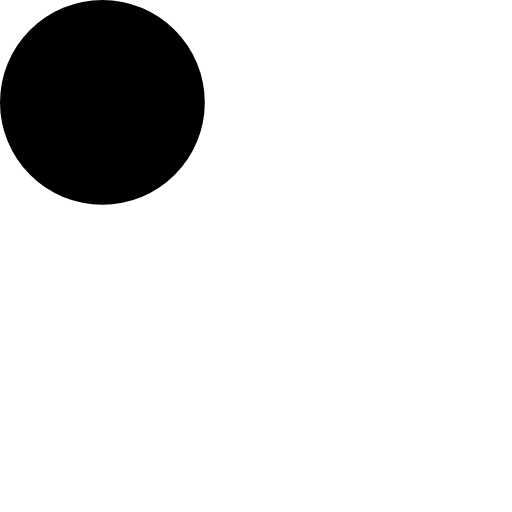
t = 0.00 s
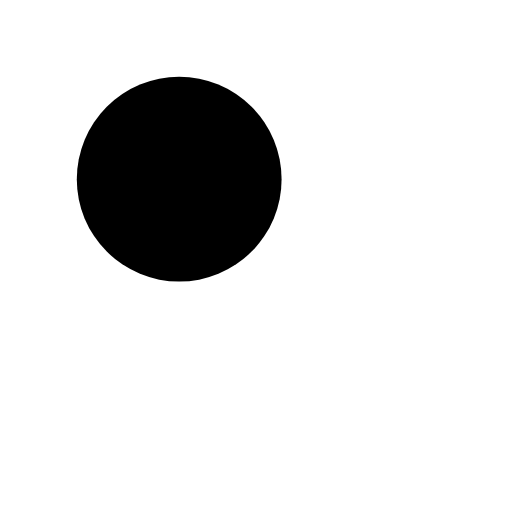
t = 0.13 s
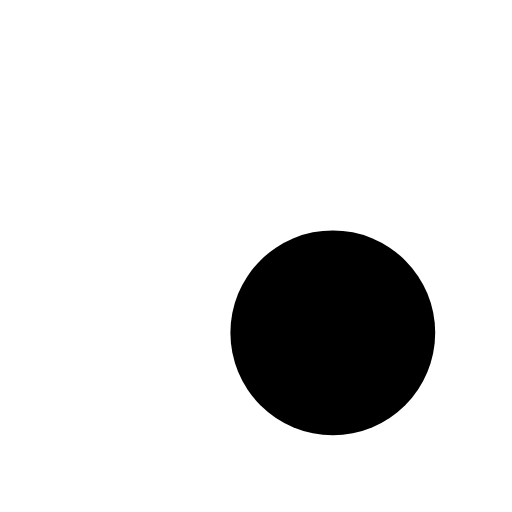
t = 0.38 s
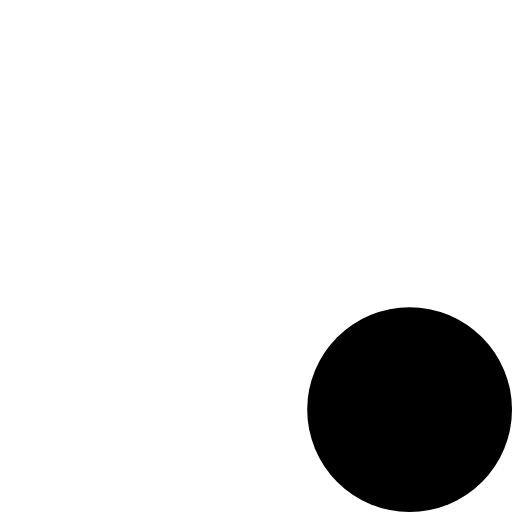
t = 0.50 s
t = 0.63 s: frame unchanged from t = 0.38 s, image omitted
t = 0.88 s: frame unchanged from t = 0.13 s, image omitted

The animated SVG that drew these frames (rendered in a browser with its animation timeline set to each time). Animation: 2 SMIL elements (animate=2); one cycle of 1.00 s, repeats indefinitely.

<svg viewBox="0 0 20 20" xmlns="http://www.w3.org/2000/svg">
<circle cx="4" cy="4" r="4">
    <animate attributeName="cx" values="4;16;4" dur="1s" repeatCount="indefinite" />
    <animate attributeName="cy" values="4;16;4" dur="1s" repeatCount="indefinite" />
</circle>
</svg>
